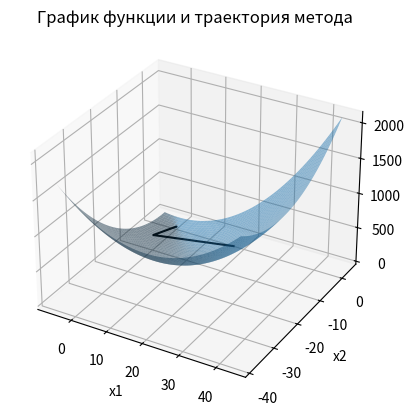
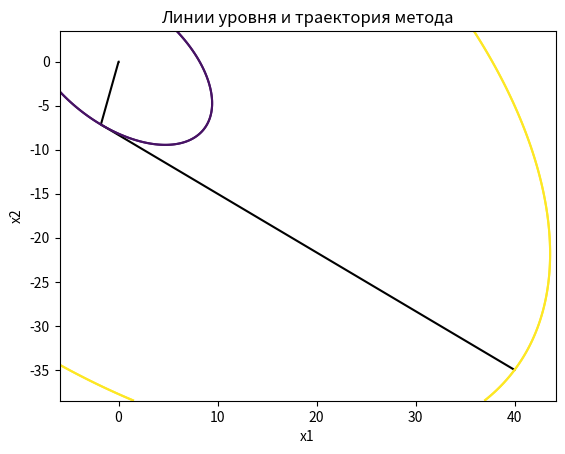

Write the Python code that produced these figures, in order.
import math
import matplotlib.pyplot as plt
import pylab
import numpy as np
from enum import Enum


class StepFindingMethod(Enum):
    goldenSection = 0
    fibonacci = 1


Q = [[2, 1], [1, 2]]
b = [0, 0]

# Q = [[2, 1], [1, 2]]
# b = [10, -1]

# Q = [[200000, 1], [1, 2]]
# b = [10, -1]

x1_start = 40
x2_start = -35
e = 1e-5
step_finding_method = StepFindingMethod.goldenSection


def f(x1, x2):
    return 0.5 * (Q[0][0] * x1 ** 2 + Q[0][1] * x1 * x2 + Q[1][0] * x1 * x2 + Q[1][1] * x2 ** 2) + x1 * b[0] + x2 * b[1]


def df_dx1(x1, x2):
    return Q[0][0] * x1 + Q[0][1] * x2 + b[0]


def df_dx2(x1, x2):
    return Q[1][0] * x1 + Q[1][1] * x2 + b[1]


def g(x1, x2, alpha, p):
    return f(x1 + alpha * p[0], x2 + alpha * p[1])


def norma(x1, x2):
    return math.sqrt(x1 ** 2 + x2 ** 2)


# Число Фибоначчи
def Fibonacci(n):
    return int(((1 + math.sqrt(5)) ** n - (1 - math.sqrt(5)) ** n) / (2 ** n * math.sqrt(5)))


# Метод Фибоначчи
def Fibonacci_Method(x_min, x_max, number_of_iterations, x1, x2, p, iteration=0):
    if iteration == number_of_iterations:
        return (x_max + x_min) / 2
    x_lhs = x_min + (((x_max - x_min) * Fibonacci(number_of_iterations - iteration - 1)) / Fibonacci(
        number_of_iterations - iteration + 1))
    x_rhs = x_min + (((x_max - x_min) * Fibonacci(number_of_iterations - iteration)) / Fibonacci(
        number_of_iterations - iteration + 1))
    if g(x1, x2, x_lhs, p) > g(x1, x2, x_rhs, p):
        return Fibonacci_Method(x_lhs, x_max, number_of_iterations, x1, x2, p, iteration + 1)
    else:
        return Fibonacci_Method(x_min, x_rhs, number_of_iterations, x1, x2, p, iteration + 1)


# Метод золотого сечения
def GoldenSectionMethod(x_min, x_max, epsilon, x1, x2, p):
    iteration = 1
    coefficient = (math.sqrt(5) - 1) / 2
    d = x_min + (x_max - x_min) * coefficient
    c = x_max - (x_max - x_min) * coefficient
    sc = g(x1, x2, c, p)
    sd = g(x1, x2, d, p)
    while (x_max - x_min) > epsilon:
        if sd > sc:
            x_max = d
            d = c
            c = x_max - (x_max - x_min) * coefficient
            sd = sc
            sc = g(x1, x2, c, p)
        else:
            x_min = c
            c = d
            d = x_min + (x_max - x_min) * coefficient
            sc = sd
            sd = g(x1, x2, d, p)
        iteration += 1
    return (x_max + x_min) / 2


x1 = []
x2 = []
alpha = []
p = []
beta = []


# Метод Флетчера-Ривса
def Fletcher_Reaves(x1_start, x2_start, epsilon, step_finding_method):
    x1.append(x1_start)
    x2.append(x2_start)
    p.append([-df_dx1(x1[-1], x2[-1]), -df_dx2(x1[-1], x2[-1])])
    beta.append(0)
    restart_interval = 2
    k = 0
    while True:

        # находим шаг согласно выбранному методу одномерной оптимизации
        if step_finding_method == StepFindingMethod.goldenSection:
            alpha.append(GoldenSectionMethod(0, 1000000, 1e-15, x1[-1], x2[-1], p[-1]))
        if step_finding_method == StepFindingMethod.fibonacci:
            alpha.append(Fibonacci_Method(0, 1000000, 100, x1[-1], x2[-1], p[-1]))

        # вычисляем следующее приближение
        x1.append(x1[-1] + alpha[-1] * p[-1][0])
        x2.append(x2[-1] + alpha[-1] * p[-1][1])

        # условие остановки
        if norma(x1[-1] - x1[-2], x2[-1] - x2[-2]) < epsilon:
            k += 1
            break

        if (k + 1) % restart_interval == 0:
            # через каждые restart_interval шагов делаем рестарт метода - обнуляем коэффициент beta
            beta.append(0)
        else:
            # вычисляем коэффициент beta
            beta.append((norma(df_dx1(x1[-1], x2[-1]), df_dx2(x1[-1], x2[-1])) ** 2) / (
                        norma(df_dx1(x1[-2], x2[-2]), df_dx2(x1[-2], x2[-2])) ** 2))

        # Вычисляем следующее направление
        p.append([-df_dx1(x1[-1], x2[-1]) + p[-1][0] * beta[-1],
                  -df_dx2(x1[-1], x2[-1]) + p[-1][1] * beta[-1]])
        k += 1
    print("Minimum point: ", [x1[-1], x2[-1]], " found in ", k, " iterations")


Fletcher_Reaves(x1_start, x2_start, e, step_finding_method)

# построение графиков
f_arr = []
for i in range(len(x1)):
    f_arr.append(f(x1[i], x2[i]))

fig = plt.figure()
ax = fig.add_subplot(projection='3d')
X1 = np.arange(min(x1) - 0.1 * (max(x1) - min(x1)), max(x1) + 0.1 * (max(x1) - min(x1)), (max(x1) - min(x1)) * 0.001)
X2 = np.arange(min(x2) - 0.1 * (max(x2) - min(x2)), max(x2) + 0.1 * (max(x2) - min(x2)), (max(x2) - min(x2)) * 0.001)
X1, X2 = np.meshgrid(X1, X2)
Z = f(X1, X2)
ax.plot_surface(X1, X2, f(X1, X2), alpha=0.5)
ax.plot(x1, x2, f_arr, color="black")
plt.xlabel("x1")
plt.ylabel("x2")
plt.title("График функции и траектория метода")
plt.show()

fig, ax = plt.subplots()
ax.plot(x1, x2, color="black")
f_arr = list(set(f_arr))
f_arr.sort()
levels = pylab.contour(X1, X2, Z, f_arr)
ax.contour(levels)
plt.xlabel("x1")
plt.ylabel("x2")
plt.title("Линии уровня и траектория метода")
plt.show()
